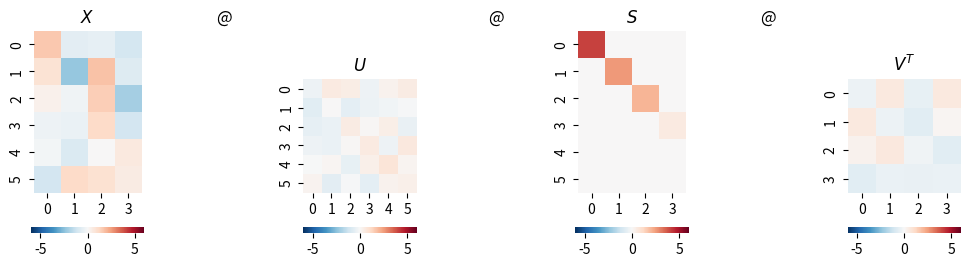
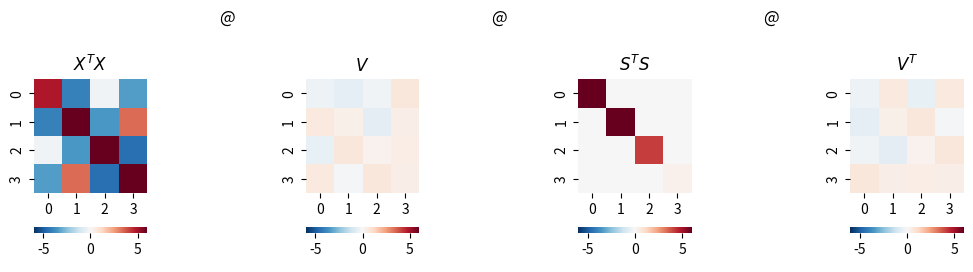
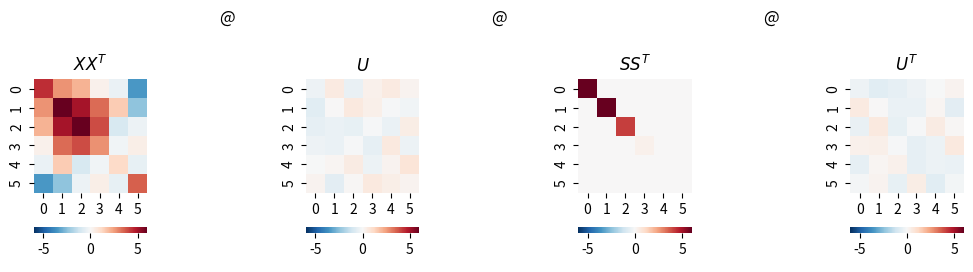
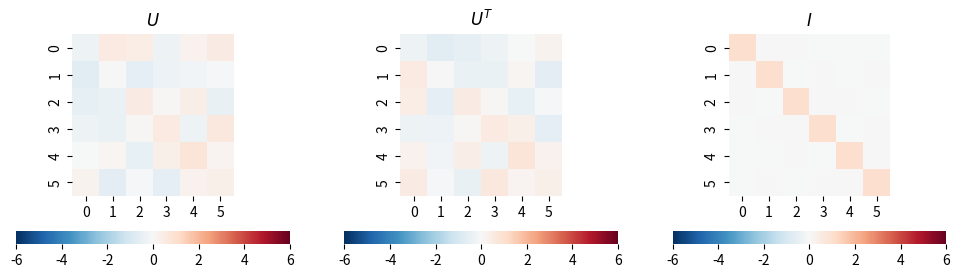
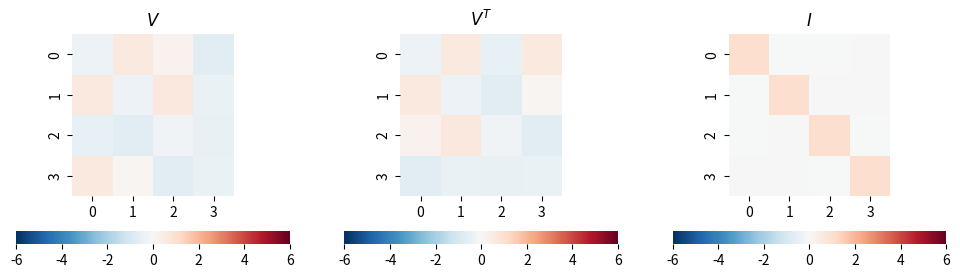
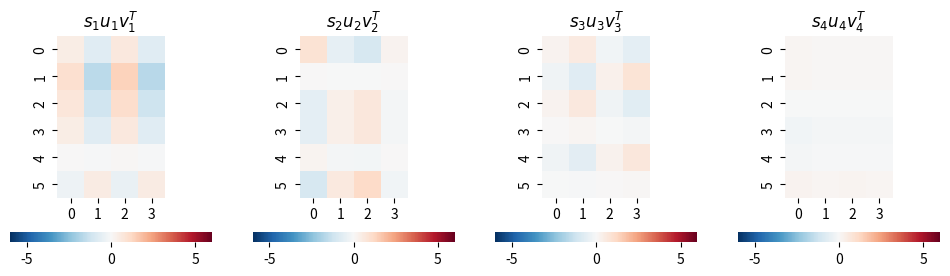
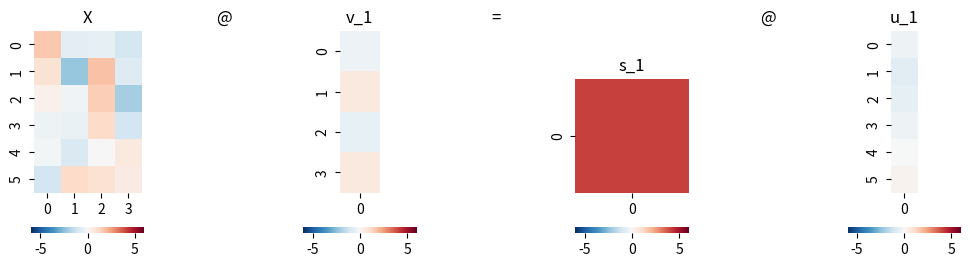
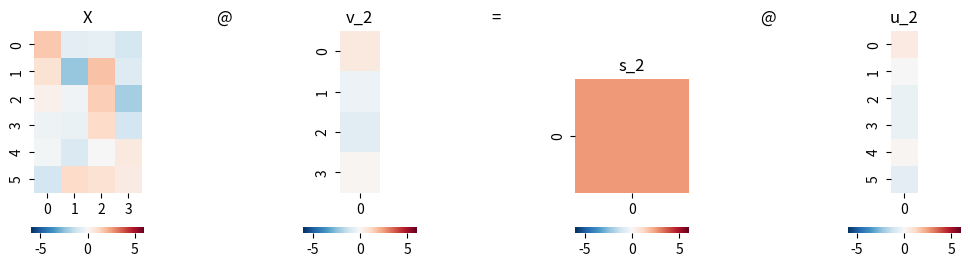
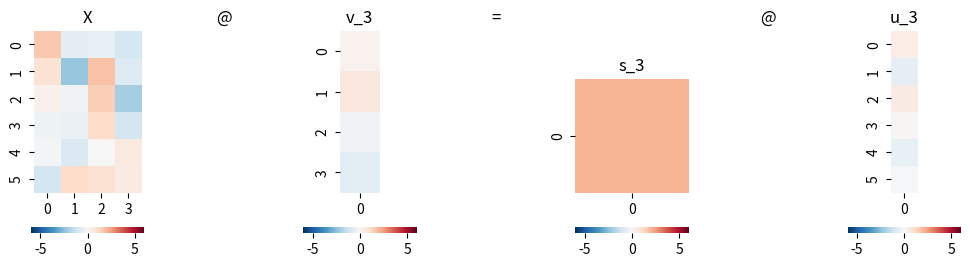
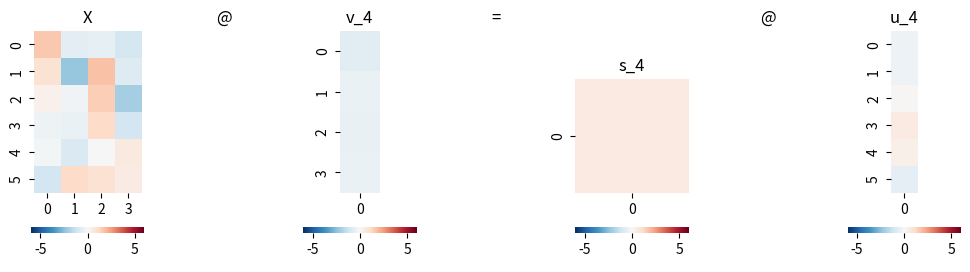

These figures' Python source, in order:

###############
# Authored by Weisheng Jiang
# Book 4  |  From Basic Arithmetic to Machine Learning
# Published and copyrighted by Tsinghua University Press
# Beijing, China, 2022
###############

# Bk4_Ch15_02_A

import numpy as np
from matplotlib import pyplot as plt
plt.rcParams['image.cmap'] = 'RdBu_r'
import seaborn as sns
PRECISION = 3

def svd(X):

    full_matrices = True
    
    U, s, Vt = np.linalg.svd(X,full_matrices = full_matrices)

    # Put the vector singular values into a padded matrix
    
    if full_matrices:
        S = np.zeros(X.shape)
        np.fill_diagonal(S, s)
    else:
        S = np.diag(s)

    # Rounding for display
    return np.round(U, PRECISION), np.round(S, PRECISION), np.round(Vt.T, PRECISION)


def visualize_svd(X,title_X,title_U,title_S,title_V, fig_height=5):

    # Run SVD, as defined above
    U, S, V = svd(X)
    
    all_ = np.r_[X.flatten(order='C'),U.flatten(order='C'),
                 S.flatten(order='C'),V.flatten(order='C')]
    
    # all_max = max(all_.max(),all_.min())
    # all_min = -max(all_.max(),all_.min())
    all_max = 6
    all_min = -6
    # Visualization
    fig, axs = plt.subplots(1, 7, figsize=(12, fig_height))

    plt.sca(axs[0])
    ax = sns.heatmap(X,cmap='RdBu_r',vmax = all_max,vmin = all_min,
                     cbar_kws={"orientation": "horizontal"})
    ax.set_aspect("equal")
    plt.title(title_X)

    plt.sca(axs[1])
    plt.title('@')
    plt.axis('off')

    plt.sca(axs[2])
    ax = sns.heatmap(U,cmap='RdBu_r',vmax = all_max,vmin = all_min,
                     cbar_kws={"orientation": "horizontal"})
    ax.set_aspect("equal")
    plt.title(title_U)

    plt.sca(axs[3])
    plt.title('@')
    plt.axis('off')

    plt.sca(axs[4])
    ax = sns.heatmap(S,cmap='RdBu_r',vmax = all_max,vmin = all_min,
                     cbar_kws={"orientation": "horizontal"})
    ax.set_aspect("equal")
    plt.title(title_S)

    plt.sca(axs[5])
    plt.title('@')
    plt.axis('off')

    plt.sca(axs[6])
    ax = sns.heatmap(V.T,cmap='RdBu_r',vmax = all_max,vmin = all_min, 
                     cbar_kws={"orientation": "horizontal"})
    ax.set_aspect("equal")
    plt.title(title_V)
    return X, U, S, V

# Repeatability
np.random.seed(1)

# Generate random matrix
X = np.random.randn(6, 4)

# manipulate X and reduce rank to 3
# X[:,3] = X[:,0] + X[:,1]

X, U, S, V = visualize_svd(X,'$X$','$U$','$S$','$V^T$', fig_height=3)

X_2, U_2, S_2, V_2 = visualize_svd(X.T@X,'$X^TX$','$V$','$S^TS$','$V^T$', fig_height=3)

X_3, U_3, S_3, V_3 = visualize_svd(X@X.T,'$XX^T$','$U$','$SS^T$','$U^T$', fig_height=3)

#%%

# Bk4_Ch15_02_B

#%% U*U.T = I

all_max = 6
all_min = -6

fig, axs = plt.subplots(1, 3, figsize=(12, 3))

plt.sca(axs[0])
ax = sns.heatmap(U,cmap='RdBu_r',vmax = all_max,vmin = all_min,
                 cbar_kws={"orientation": "horizontal"})
ax.set_aspect("equal")
plt.title('$U$')


plt.sca(axs[1])
ax = sns.heatmap(U.T,cmap='RdBu_r',vmax = all_max,vmin = all_min,
                 cbar_kws={"orientation": "horizontal"})
ax.set_aspect("equal")
plt.title('$U^T$')

plt.sca(axs[2])
ax = sns.heatmap(U@U.T,cmap='RdBu_r',vmax = all_max,vmin = all_min,
                 cbar_kws={"orientation": "horizontal"})
ax.set_aspect("equal")
plt.title('$I$')

#%%

# Bk4_Ch15_02_C

#%% V*V.T = I

all_max = 6
all_min = -6

fig, axs = plt.subplots(1, 3, figsize=(12, 3))

plt.sca(axs[0])
ax = sns.heatmap(V,cmap='RdBu_r',vmax = all_max,vmin = all_min,
                 cbar_kws={"orientation": "horizontal"})
ax.set_aspect("equal")
plt.title('$V$')

plt.sca(axs[1])
ax = sns.heatmap(V.T,cmap='RdBu_r',vmax = all_max,vmin = all_min,
                 cbar_kws={"orientation": "horizontal"})
ax.set_aspect("equal")
plt.title('$V^T$')

plt.sca(axs[2])
ax = sns.heatmap(V@V.T,cmap='RdBu_r',vmax = all_max,vmin = all_min,
                 cbar_kws={"orientation": "horizontal"})
ax.set_aspect("equal")
plt.title('$I$')

#%%

# Bk4_Ch15_02_D

#%% analysis of singular value matrix

fig, axs = plt.subplots(1, 4, figsize=(12, 3))

for j in [0, 1, 2, 3]:
    X_j = S[j,j]*U[:,j][:, None]@V[:,j][None, :];
    plt.sca(axs[j])
    ax = sns.heatmap(X_j,cmap='RdBu_r',vmax = all_max,vmin = all_min,
                     cbar_kws={"orientation": "horizontal"})
    ax.set_aspect("equal")
    title_txt = '$s_'+ str(j+1) + 'u_'+ str(j+1) + 'v_'+ str(j+1) + '^T$'
    plt.title(title_txt)

#%% projection

for j in [0, 1, 2, 3]:
    
    fig, axs = plt.subplots(1, 7, figsize=(12, 3))
    
    v_j = V[:,j]
    v_j = np.matrix(v_j).T
    s_j = S[j,j]
    s_j = np.matrix(s_j)
    u_j = U[:,j]
    u_j = np.matrix(u_j).T
    
    plt.sca(axs[0])
    ax = sns.heatmap(X,cmap='RdBu_r',vmax = all_max,vmin = all_min,
                     cbar_kws={"orientation": "horizontal"})
    ax.set_aspect("equal")
    plt.title('X')
    
    plt.sca(axs[1])
    plt.title('@')
    plt.axis('off')
    
    plt.sca(axs[2])
    ax = sns.heatmap(v_j,cmap='RdBu_r',vmax = all_max,vmin = all_min,
                     cbar_kws={"orientation": "horizontal"})
    ax.set_aspect("equal")
    plt.title('v_'+ str(j+1))
    
    plt.sca(axs[3])
    plt.title('=')
    plt.axis('off')
    
    plt.sca(axs[4])
    ax = sns.heatmap(s_j,cmap='RdBu_r',vmax = all_max,vmin = all_min,
                     cbar_kws={"orientation": "horizontal"})
    ax.set_aspect("equal")
    plt.title('s_'+ str(j+1))
    
    plt.sca(axs[5])
    plt.title('@')
    plt.axis('off')
    
    plt.sca(axs[6])
    ax = sns.heatmap(u_j,cmap='RdBu_r', vmax = all_max,vmin = all_min,
                     cbar_kws={"orientation": "horizontal"})
    ax.set_aspect("equal")
    plt.title('u_'+ str(j+1))
